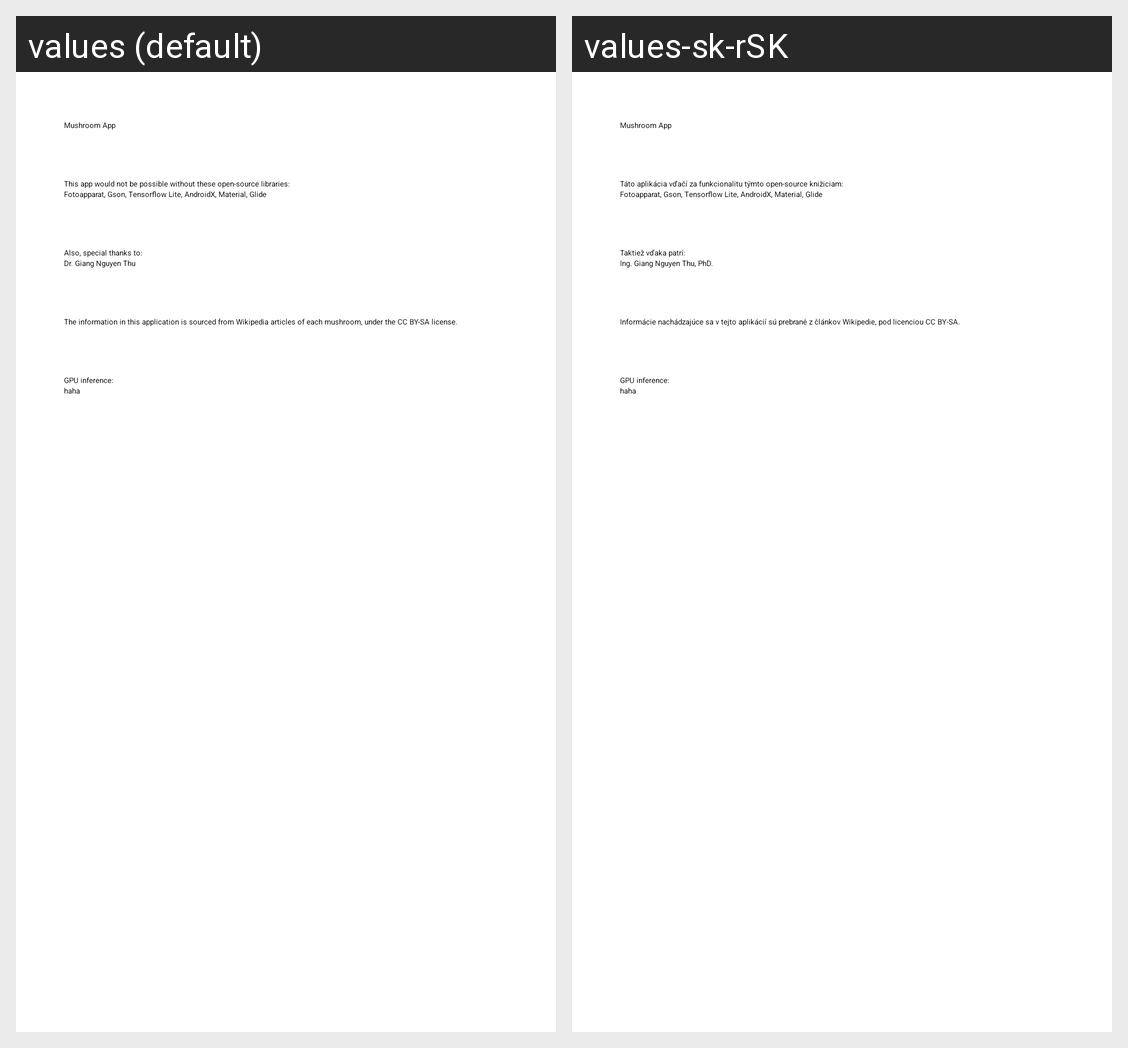

The same Android screen rendered under two of its app's locales, left to right. List the strings drawn on it with the default value and each locale's translation.
Android screen res/layout/activity_about.xml rendered under 2 locales, left to right: values (default), values-sk-rSK. Device: Nexus 5 (rendered at 1080×1920; each locale shown at half size, 540×960, under a caption strip naming it); theme Theme.CustomSplashScreenTheme.
Strings drawn on this screen, with the default value and each locale's value (text and hints the layout hard-codes, and strings that could not be matched under every locale, appear in the picture but are not listed):

app_name
  values: Mushroom App
  values-sk-rSK: Mushroom App  [not translated; the default value is used]

acknowledgments
  values: This app would not be possible without these open-source libraries:
  values-sk-rSK: Táto aplikácia vďačí za funkcionalitu týmto open-source knižiciam:

libs
  values: Fotoapparat, Gson, Tensorflow Lite, AndroidX, Material, Glide
  values-sk-rSK: Fotoapparat, Gson, Tensorflow Lite, AndroidX, Material, Glide  [not translated; the default value is used]

special_thanks
  values: Also, special thanks to:
  values-sk-rSK: Taktiež vďaka patrí:

advisor
  values: Dr. Giang Nguyen Thu
  values-sk-rSK: Ing. Giang Nguyen Thu, PhD.

wiki
  values: The information in this application is sourced from Wikipedia articles of each mushroom, under the CC BY-SA license.
  values-sk-rSK: Informácie nachádzajúce sa v tejto aplikácií sú prebrané z článkov Wikipedie, pod licenciou CC BY-SA.

gpuHeadline
  values: GPU inference:
  values-sk-rSK: GPU inference:
